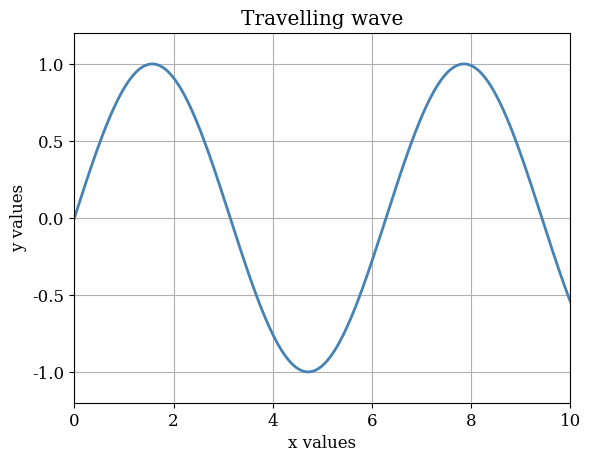

Source code (Python):
import matplotlib.pyplot as plt
import numpy as np
from matplotlib.animation import FuncAnimation

plt.rcParams.update({
    'font.size': 12,
    'axes.grid': True,
    'font.family': 'serif',
    'mathtext.fontset': 'cm'
})

# sample on making a simple animation: a travelling sine wave
x = np.linspace(0, 10, 400)

fig, ax = plt.subplots()
line, = ax.plot([], [], color='steelblue', linewidth=2)
ax.set_xlim(0, 10)      # an animated axis does not autoscale, set the limits by hand
ax.set_ylim(-1.2, 1.2)
ax.set_title('Travelling wave')
ax.set_xlabel('x values')
ax.set_ylabel('y values')


def update(frame):
    line.set_data(x, np.sin(x - 0.1 * frame))  # only the data changes, never the artist
    return (line,)


# keep the object in a variable, otherwise it is garbage collected and the animation freezes
ani = FuncAnimation(fig, update, frames=200, interval=30, blit=True)

# ani.save('wave.gif', writer='pillow', fps=30)
plt.show()
plt.close()
